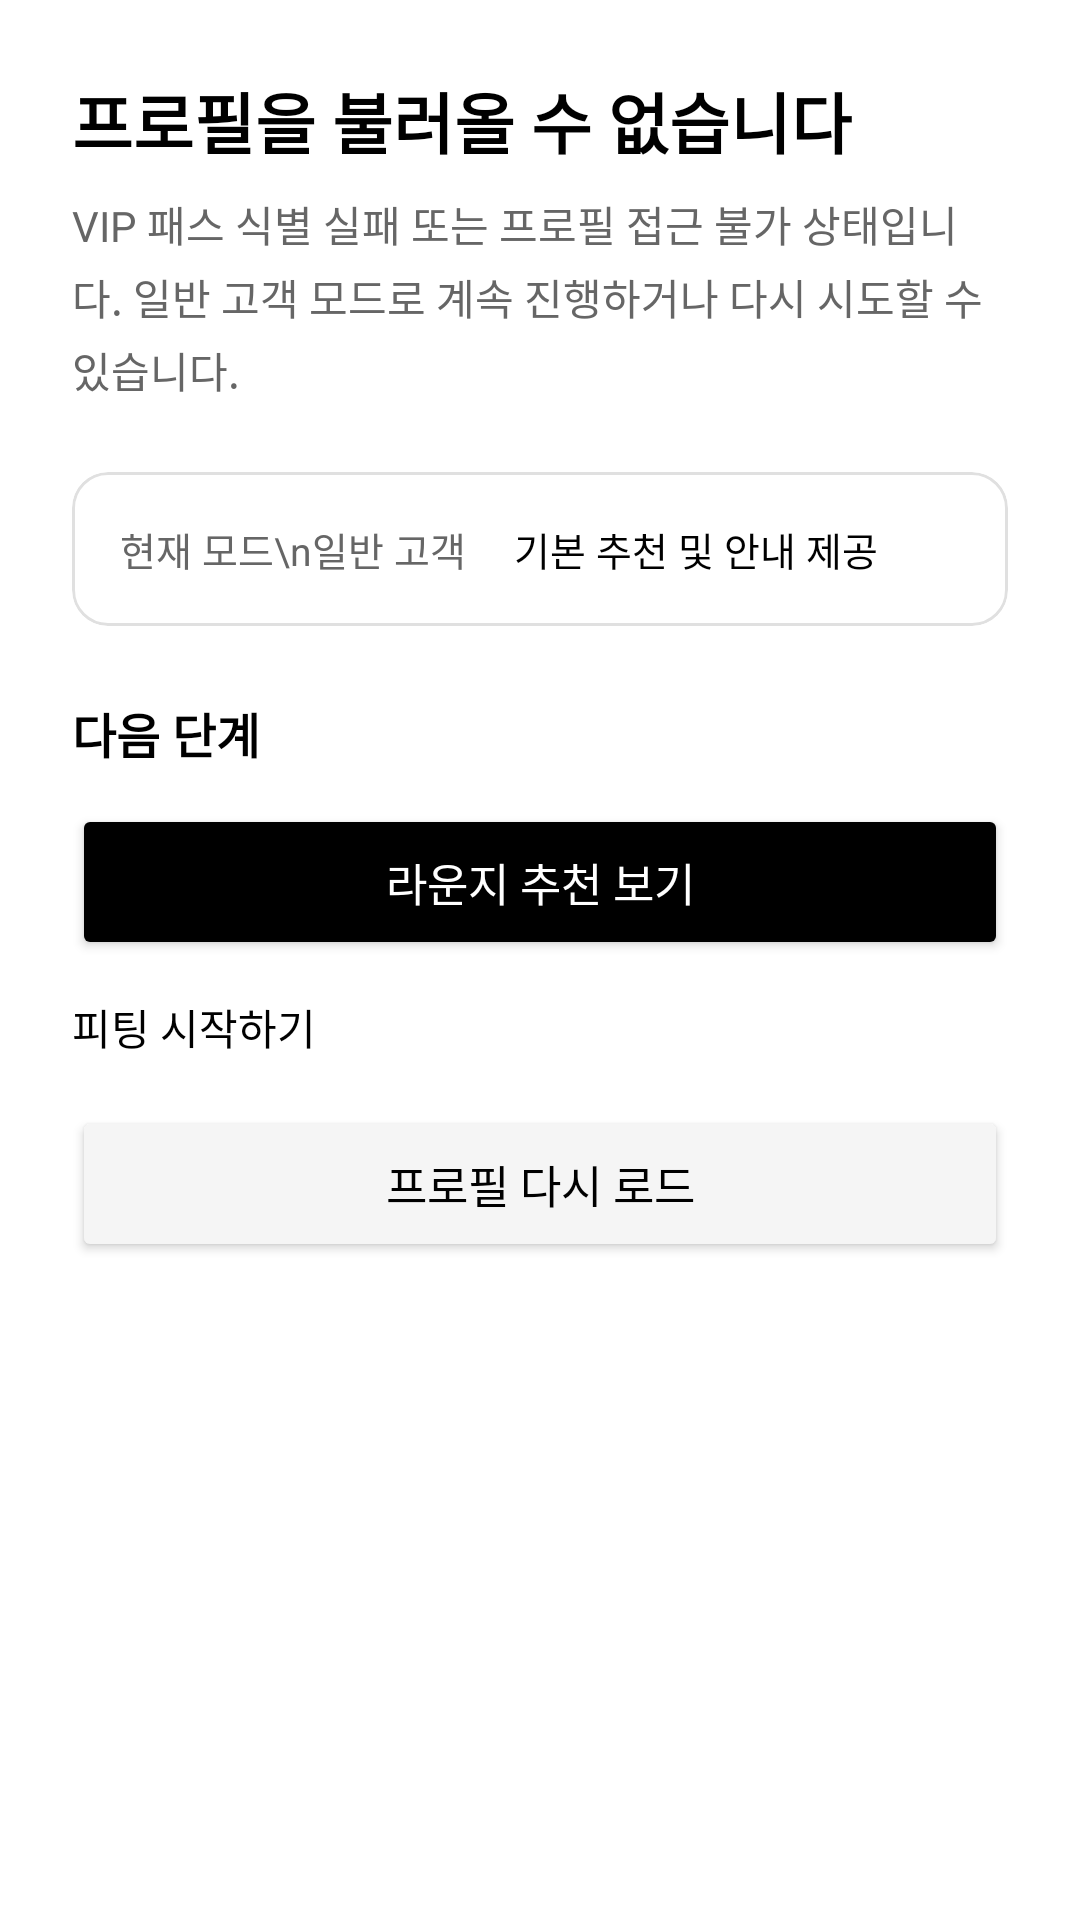

Here is an Android app screen rendered from its layout file. Give the layout XML and the strings, colors and styles it references.
<!-- AndroidManifest.xml: application theme Theme.AURAPASS2026 -->
<!-- res/layout/fragment_guest_mode.xml -->
<?xml version="1.0" encoding="utf-8"?>
<LinearLayout xmlns:android="http://schemas.android.com/apk/res/android"
    xmlns:app="http://schemas.android.com/apk/res-auto"
    android:layout_width="match_parent"
    android:layout_height="match_parent"
    android:orientation="vertical"
    android:padding="24dp"
    android:background="@color/white">

    <TextView
        android:layout_width="match_parent"
        android:layout_height="wrap_content"
        android:text="프로필을 불러올 수 없습니다"
        android:textSize="22sp"
        android:textStyle="bold"
        android:textColor="@color/black"
        android:layout_marginBottom="8dp" />

    <TextView
        android:layout_width="match_parent"
        android:layout_height="wrap_content"
        android:text="VIP 패스 식별 실패 또는 프로필 접근 불가 상태입니다. 일반 고객 모드로 계속 진행하거나 다시 시도할 수 있습니다."
        android:textSize="14sp"
        android:textColor="@color/text_secondary"
        android:lineSpacingExtra="4dp"
        android:layout_marginBottom="24dp" />

    <com.google.android.material.card.MaterialCardView
        android:layout_width="match_parent"
        android:layout_height="wrap_content"
        app:cardCornerRadius="12dp"
        app:cardElevation="0dp"
        app:strokeWidth="1dp"
        app:strokeColor="@color/divider"
        android:layout_marginBottom="24dp">

        <LinearLayout
            android:layout_width="match_parent"
            android:layout_height="wrap_content"
            android:orientation="horizontal"
            android:padding="16dp">

            <TextView
                android:layout_width="wrap_content"
                android:layout_height="wrap_content"
                android:text="현재 모드\n일반 고객"
                android:textSize="13sp"
                android:textColor="@color/text_secondary"
                android:layout_marginEnd="16dp" />

            <TextView
                android:layout_width="wrap_content"
                android:layout_height="wrap_content"
                android:text="기본 추천 및 안내 제공"
                android:textSize="13sp"
                android:textColor="@color/black" />
        </LinearLayout>
    </com.google.android.material.card.MaterialCardView>

    <TextView
        android:layout_width="wrap_content"
        android:layout_height="wrap_content"
        android:text="다음 단계"
        android:textSize="16sp"
        android:textStyle="bold"
        android:textColor="@color/black"
        android:layout_marginBottom="12dp" />

    <Button
        android:id="@+id/btn_view_lounge"
        android:layout_width="match_parent"
        android:layout_height="52dp"
        android:text="라운지 추천 보기"
        android:textSize="15sp"
        android:backgroundTint="@color/black"
        android:textColor="@color/white"
        android:layout_marginBottom="12dp" />

    <TextView
        android:id="@+id/tv_start_fitting"
        android:layout_width="wrap_content"
        android:layout_height="wrap_content"
        android:text="피팅 시작하기"
        android:textSize="14sp"
        android:textColor="@color/black"
        android:layout_marginBottom="16dp" />

    <Button
        android:id="@+id/btn_reload_profile"
        android:layout_width="match_parent"
        android:layout_height="52dp"
        android:text="프로필 다시 로드"
        android:textSize="15sp"
        android:backgroundTint="@color/surface"
        android:textColor="@color/black" />

</LinearLayout>
<!-- resources referenced by this layout -->
<resources>
  <color name="black">#FF000000</color>
  <color name="divider">#FFE0E0E0</color>
  <color name="surface">#FFF5F5F5</color>
  <color name="text_secondary">#FF666666</color>
  <color name="white">#FFFFFFFF</color>
  <style name="Theme.AURAPASS2026" parent="Theme.MaterialComponents.DayNight.NoActionBar">
          <item name="colorPrimary">@color/black</item>
          <item name="colorPrimaryVariant">@color/brand_accent</item>
          <item name="colorOnPrimary">@color/white</item>
          <item name="colorSecondary">@color/black</item>
          <item name="colorOnSecondary">@color/white</item>
          <item name="android:colorBackground">@color/white</item>
          <item name="colorSurface">@color/white</item>
          <item name="colorOnSurface">@color/black</item>
          <item name="android:statusBarColor">@color/white</item>
          <item name="android:windowLightStatusBar">true</item>
          
          <item name="bottomNavigationStyle">@style/Widget.AURAPASS.BottomNavigation</item>
      </style>
  <color name="brand_accent">#FF333333</color>
  <style name="Widget.AURAPASS.BottomNavigation" parent="Widget.MaterialComponents.BottomNavigationView">
          <item name="labelVisibilityMode">labeled</item>
          <item name="itemIconSize">22dp</item>
      </style>
</resources>
